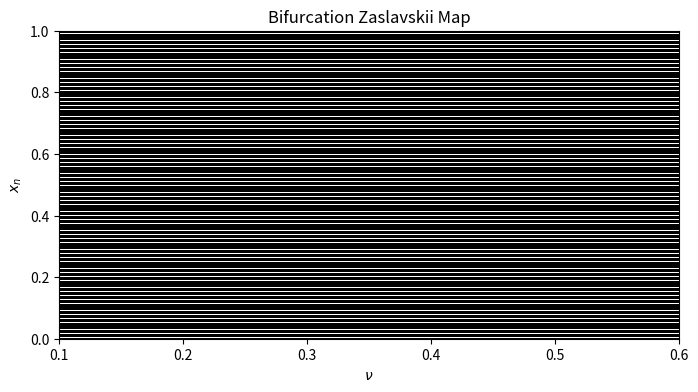

Reproduce this figure in Python. (Note: this script raises an exception after producing the figure.)
import numpy as np
import matplotlib.pyplot as plt


# Defines the dynamical system we are stydying
def Z(x,y,eps=5,ni=0.2,r=2):
  mu = (1-np.e**(-r))/r
  rx = x + ni*(1+mu*y) + eps*ni*mu*np.cos(2*np.pi*x)
  ry = np.e**(-r)*(y+eps*np.cos(2*np.pi*x))
  return rx%1,ry

fig, ax = plt.subplots(figsize=(8,4)) # Create as many subplots as you want

xmin, xmax, ymin, ymax = 0.1, 0.6, 0., 1.
    
ax.set_xlim((xmin, xmax)) # Set the limits of the axis of your graph    
ax.set_ylim((ymin, ymax)) # x axis will be the parameter, y axis will be the map


plt.title('Bifurcation Zaslavskii Map')# Title of the figure

plt.xlabel(r'$\nu$')    # Labels of the axis of the figure
plt.ylabel(r'$x_{n}$')  


line1, = ax.plot([], [], '.k', ms=2)     # Set the plots for the figure
line2, = ax.plot([], [], '.b', ms=2)

# Defines the space of initial conditions for the map
x = np.linspace(0, 1, 82) 
y = np.linspace(-1, 2, 22)
# Create a mesh-grid of these arrays
X, Y = np.meshgrid(x, y)

# Returns them to the shape of array
X = X.reshape((np.prod(X.shape),))
Y = Y.reshape((np.prod(Y.shape),))



NU = np.linspace(xmin, xmax, 282) # array of the parameters
# Dictionaries where we are going to iterate in the animation
# Parameter is the key, map is the value
SpaceX = {}
SpaceY = {}
for a in NU:
  SpaceX[a] = X
  SpaceY[a] = Y


# Defines the animation step
def drawframe(n):
    global SpaceX,SpaceY 
    X =[]
    Y = []
    for a in SpaceX.keys():
      # Don't iterate in the first frame  
      if n != 0:
        # Iteration of the map  
        SpaceX[a], SpaceY[a] = Z(SpaceX[a],SpaceY[a],eps=5,ni=a,r=2)
      # Joins the parametres for plotting  
      X = np.concatenate((X, a*np.ones(len(SpaceX[a]))))
      # Joins the map for plotting
      Y = np.concatenate((Y, SpaceX[a]))
    line1.set_data(X,Y)
    return (line1,line2)

from matplotlib import animation

# animates using drawframe as step
anim = animation.FuncAnimation(fig, drawframe, frames=120, interval=100, save_count=12000, blit=True)


# Saves animation as an mp4 in direction f
f = r"D:\Trabalho\Git\GitAnim\animation.mp4" 
writermp4 = animation.FFMpegWriter(fps=10) 
anim.save(f, writer=writermp4)